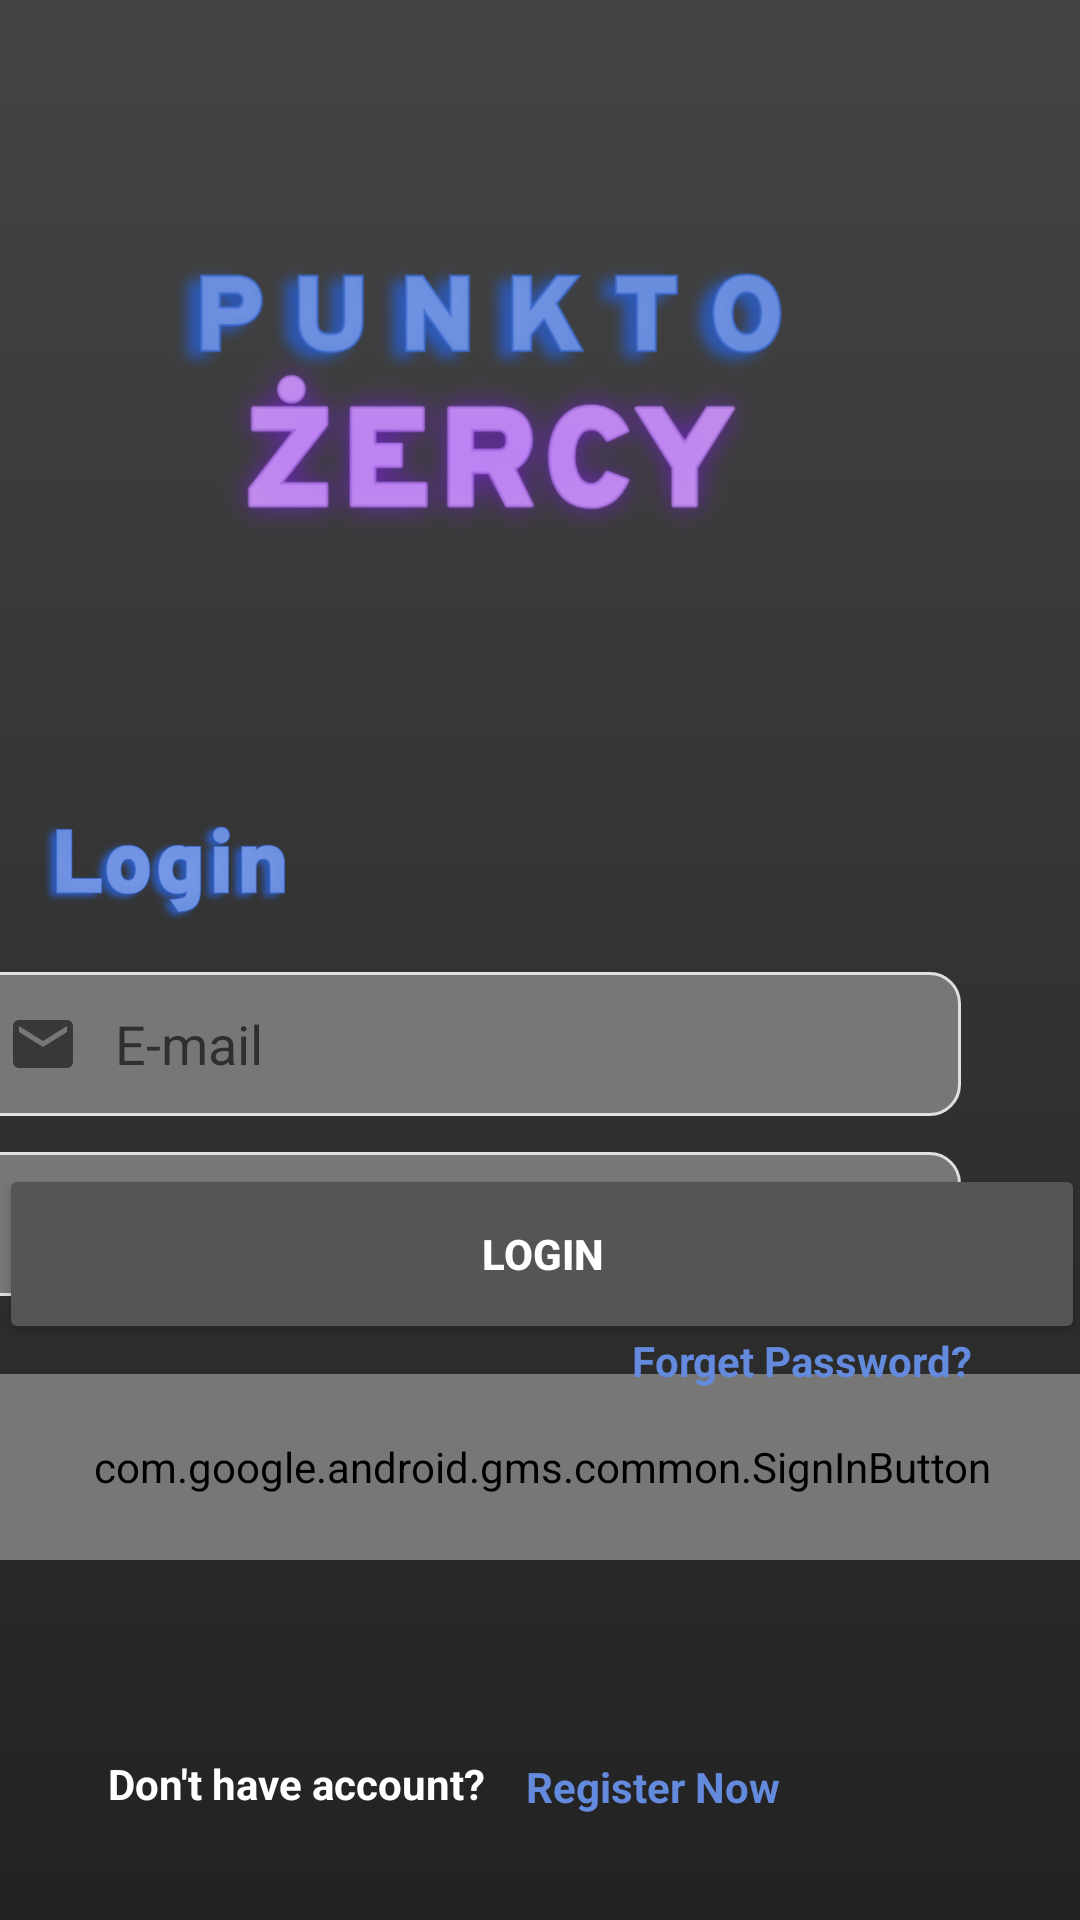

Write the Android layout XML for this screen, with the resource values it uses.
<!-- AndroidManifest.xml: application theme Theme.Punktozercy -->
<!-- res/layout/fragment_login.xml -->
<?xml version="1.0" encoding="utf-8"?>
<androidx.constraintlayout.widget.ConstraintLayout
    xmlns:android="http://schemas.android.com/apk/res/android"
    xmlns:app="http://schemas.android.com/apk/res-auto"
    xmlns:tools="http://schemas.android.com/tools"
    android:layout_width="fill_parent"
    android:layout_height="fill_parent"
    android:background="@drawable/gradient_background_new"
    tools:context=".fragments.login.LoginFragment">


    <com.google.android.gms.common.SignInButton
        android:id="@+id/sign_in_button"
        android:layout_width="368dp"
        android:layout_height="62dp"
        android:layout_marginBottom="112dp"
        android:backgroundTint="#777777"
        app:layout_constraintBottom_toBottomOf="parent"
        app:layout_constraintEnd_toEndOf="parent"
        app:layout_constraintHorizontal_bias="0.489"
        app:layout_constraintStart_toStartOf="parent"
        app:layout_constraintTop_toBottomOf="@+id/loginButton"
        app:layout_constraintVertical_bias="0.551" />

    <Button
        android:id="@+id/loginButton"
        android:layout_width="362dp"
        android:layout_height="60dp"
        android:layout_marginBottom="196dp"
        android:backgroundTint="#555555"
        android:text="@string/login"
        android:textAlignment="center"
        android:textColor="#ffffff"
        android:textStyle="bold"
        app:layout_constraintBottom_toBottomOf="parent"
        app:layout_constraintEnd_toEndOf="parent"
        app:layout_constraintHorizontal_bias="0.489"
        app:layout_constraintStart_toStartOf="parent"
        app:layout_constraintTop_toBottomOf="@+id/TextPassword"
        app:layout_constraintVertical_bias="0.92" />


    <EditText
        android:id="@+id/TextEmailAddress"
        android:layout_width="330dp"
        android:layout_height="48dp"
        android:layout_marginTop="324dp"
        android:layout_marginEnd="40dp"
        android:autofillHints="email"
        android:background="@drawable/custom_input"
        android:drawableStart="@drawable/custom_email_icon"
        android:drawablePadding="12dp"
        android:ems="10"
        android:hint="@string/email"
        android:inputType="textEmailAddress"
        android:maxLines="1"
        android:padding="12dp"
        android:textColor="#ffffff"
        android:textCursorDrawable="@drawable/custom_cursor"
        app:layout_constraintEnd_toEndOf="parent"
        app:layout_constraintTop_toTopOf="parent" />

    <EditText
        android:id="@+id/TextPassword"
        android:layout_width="330dp"
        android:layout_height="48dp"
        android:layout_marginTop="384dp"
        android:layout_marginEnd="40dp"
        android:autofillHints="password"
        android:background="@drawable/custom_input"
        android:drawableStart="@drawable/custom_password_icon"
        android:drawablePadding="12dp"
        android:ems="10"
        android:hint="@string/password"
        android:inputType="textPassword"
        android:maxLines="1"
        android:padding="12dp"
        android:textColor="#ffffff"
        android:textCursorDrawable="@drawable/custom_cursor"
        app:layout_constraintEnd_toEndOf="parent"
        app:layout_constraintTop_toTopOf="parent" />

    <TextView
        android:id="@+id/textView2"
        android:layout_width="300dp"
        android:layout_height="39dp"
        android:layout_marginEnd="24dp"
        android:textStyle="bold"
        android:layout_marginBottom="16dp"
        android:text="@string/textUnderLogin1"
        android:textColor="#ffffff"

        app:layout_constraintBottom_toBottomOf="parent"
        app:layout_constraintEnd_toEndOf="parent" />

    <TextView
        android:id="@+id/registerButton"
        android:layout_width="wrap_content"
        android:layout_height="wrap_content"
        android:layout_marginEnd="100dp"
        android:layout_marginBottom="35dp"
        android:text="@string/register"
        android:textStyle="bold"
        android:textColor="#648ade"
        app:layout_constraintBottom_toBottomOf="parent"
        app:layout_constraintEnd_toEndOf="parent" />

    <TextView
        android:id="@+id/forgetPaswdText"
        android:layout_width="wrap_content"
        android:layout_height="wrap_content"
        android:layout_marginTop="444dp"
        android:layout_marginEnd="36dp"
        android:text="@string/password_f"
        android:textColor="#648ade"
        android:textStyle="bold"
        app:layout_constraintEnd_toEndOf="parent"
        app:layout_constraintTop_toTopOf="parent" />

    <ImageView
        android:id="@+id/applicationLogo"
        android:layout_width="277dp"
        android:layout_height="190dp"
        android:layout_marginTop="32dp"
        android:layout_marginEnd="64dp"
        android:src="@drawable/logo"
        app:layout_constraintEnd_toEndOf="parent"
        app:layout_constraintTop_toTopOf="parent" />

    <ImageView
        android:id="@+id/textView"
        android:layout_width="100dp"
        android:layout_height="47dp"
        android:layout_marginStart="4dp"
        android:layout_marginTop="268dp"
        android:scaleX="2"
        android:scaleY="2"
        android:src="@drawable/login"
        android:text="@string/login_text"
        app:layout_constraintStart_toStartOf="parent"
        app:layout_constraintTop_toTopOf="parent" />

</androidx.constraintlayout.widget.ConstraintLayout>
<!-- resources referenced by this layout -->
<resources>
  <!-- drawable custom_cursor (drawable) -->
  <?xml version="1.0" encoding="utf-8"?>
  <shape xmlns:android="http://schemas.android.com/apk/res/android">
      <size android:width="1dp"/>
      <solid android:color="#648ade"/>
  </shape>
  <!-- drawable custom_email_icon (drawable) -->
  <?xml version="1.0" encoding="utf-8"?>
  <selector xmlns:android="http://schemas.android.com/apk/res/android">
  
      <item android:state_focused="true"
          android:drawable="@drawable/login_email_focused"/>
  
      <item android:state_focused="false"
          android:drawable="@drawable/login_email"/>
  
  
  </selector>
  <!-- drawable custom_password_icon (drawable) -->
  <?xml version="1.0" encoding="utf-8"?>
  <selector xmlns:android="http://schemas.android.com/apk/res/android">
  
      <item android:state_focused="true"
          android:drawable="@drawable/login_password_focused"/>
  
      <item android:state_focused="false"
          android:drawable="@drawable/login_password"/>
  
  </selector>
  <!-- drawable gradient_background_new (drawable) -->
  <?xml version="1.0" encoding="utf-8"?>
  <selector xmlns:android="http://schemas.android.com/apk/res/android">
  
      <item>
  
          <shape>
  
              <gradient android:angle="90" android:startColor="#222222" android:endColor="#444444"
                  android:type="linear"/>
  
          </shape>
  
      </item>
  
  </selector>
  <string name="email">E-mail</string>
  <string name="login">Login</string>
  <string name="login_text">Login</string>
  <string name="password">Password</string>
  <string name="password_f">Forget Password?</string>
  <string name="register">Register Now</string>
  <string name="textUnderLogin1">Don\'t have account?"</string>
  <style name="Theme.Punktozercy" parent="Theme.MaterialComponents.DayNight.DarkActionBar">
          
          <item name="colorPrimary">#555555</item>
          <item name="colorPrimaryVariant">#555555</item>
          <item name="colorOnPrimary">@color/white</item>
          
          <item name="colorSecondary">@color/teal_200</item>
          <item name="colorSecondaryVariant">@color/teal_700</item>
          <item name="colorOnSecondary">#000000</item>
          
          <item name="android:statusBarColor">?attr/colorPrimaryVariant</item>
          
      </style>
  <!-- drawable login_email_focused (drawable) -->
  <vector android:height="24dp" android:tint="#648ADE"
      android:viewportHeight="24" android:viewportWidth="24"
      android:width="24dp" xmlns:android="http://schemas.android.com/apk/res/android">
      <path android:fillColor="@android:color/white" android:pathData="M20,4L4,4c-1.1,0 -1.99,0.9 -1.99,2L2,18c0,1.1 0.9,2 2,2h16c1.1,0 2,-0.9 2,-2L22,6c0,-1.1 -0.9,-2 -2,-2zM20,8l-8,5 -8,-5L4,6l8,5 8,-5v2z"/>
  </vector>
  <!-- drawable login_email (drawable) -->
  <vector android:height="24dp" android:tint="#000000"
      android:viewportHeight="24" android:viewportWidth="24"
      android:width="24dp" xmlns:android="http://schemas.android.com/apk/res/android">
      <path android:fillColor="#88888855" android:pathData="M20,4L4,4c-1.1,0 -1.99,0.9 -1.99,2L2,18c0,1.1 0.9,2 2,2h16c1.1,0 2,-0.9 2,-2L22,6c0,-1.1 -0.9,-2 -2,-2zM20,8l-8,5 -8,-5L4,6l8,5 8,-5v2z"/>
  </vector>
  <color name="white">#FFFFFFFF</color>
  <!-- drawable login_password (drawable) -->
  <vector android:height="24dp" android:tint="#000000"
      android:viewportHeight="24" android:viewportWidth="24"
      android:width="24dp" xmlns:android="http://schemas.android.com/apk/res/android">
      <path android:fillColor="#88888855" android:pathData="M18,8h-1L17,6c0,-2.76 -2.24,-5 -5,-5S7,3.24 7,6v2L6,8c-1.1,0 -2,0.9 -2,2v10c0,1.1 0.9,2 2,2h12c1.1,0 2,-0.9 2,-2L20,10c0,-1.1 -0.9,-2 -2,-2zM12,17c-1.1,0 -2,-0.9 -2,-2s0.9,-2 2,-2 2,0.9 2,2 -0.9,2 -2,2zM15.1,8L8.9,8L8.9,6c0,-1.71 1.39,-3.1 3.1,-3.1 1.71,0 3.1,1.39 3.1,3.1v2z"/>
  </vector>
  <color name="teal_200">#FF03DAC5</color>
  <color name="teal_700">#FF018786</color>
</resources>
